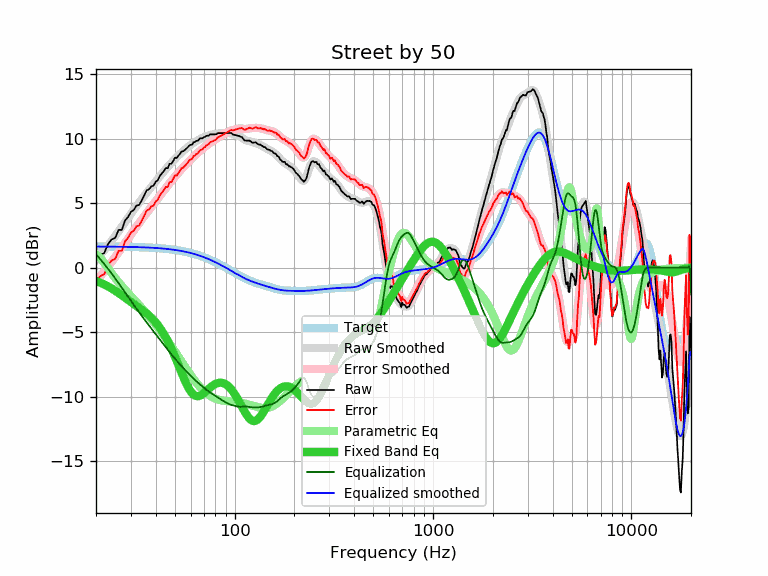

The table this chart was drawn from, first rows:
frequency, raw, error, smoothed, error_smoothed, equalization, parametric_eq, equalized_raw, equalized_smoothed, target
20, 0.64, -1.00, 0.59, -1.05, 1.05, -1.02, 1.69, 1.64, 1.64
21, 0.98, -0.66, 0.97, -0.67, 0.67, -1.16, 1.65, 1.64, 1.64
22, 1.13, -0.50, 1.35, -0.29, 0.29, -1.30, 1.42, 1.64, 1.64
23, 1.84, 0.21, 1.72, 0.09, -0.09, -1.45, 1.75, 1.63, 1.63
24, 2.19, 0.56, 2.09, 0.46, -0.46, -1.62, 1.73, 1.63, 1.63
25, 2.31, 0.68, 2.46, 0.83, -0.83, -1.79, 1.48, 1.63, 1.63
26, 2.93, 1.31, 2.82, 1.20, -1.20, -1.96, 1.73, 1.62, 1.62
27, 2.93, 1.31, 3.18, 1.56, -1.56, -2.14, 1.37, 1.62, 1.62
28, 3.66, 2.04, 3.53, 1.91, -1.91, -2.32, 1.75, 1.62, 1.62
29, 3.92, 2.31, 3.86, 2.25, -2.25, -2.49, 1.67, 1.61, 1.61
30, 4.32, 2.71, 4.18, 2.58, -2.58, -2.65, 1.75, 1.61, 1.61
31, 4.47, 2.87, 4.49, 2.89, -2.89, -2.81, 1.59, 1.60, 1.60
32, 4.81, 3.22, 4.78, 3.18, -3.18, -2.96, 1.63, 1.60, 1.60
33, 4.86, 3.27, 5.05, 3.46, -3.46, -3.11, 1.40, 1.59, 1.59
34, 5.21, 3.63, 5.32, 3.73, -3.73, -3.25, 1.48, 1.58, 1.58
35, 5.60, 4.03, 5.57, 3.99, -3.99, -3.39, 1.61, 1.58, 1.58
36, 6.00, 4.43, 5.81, 4.24, -4.24, -3.54, 1.76, 1.57, 1.57
37, 6.07, 4.51, 6.04, 4.48, -4.48, -3.70, 1.59, 1.56, 1.56
38, 6.30, 4.75, 6.26, 4.71, -4.71, -3.87, 1.59, 1.55, 1.55
39, 6.36, 4.82, 6.48, 4.94, -4.94, -4.05, 1.42, 1.54, 1.54
40, 6.66, 5.13, 6.69, 5.16, -5.16, -4.24, 1.50, 1.53, 1.53
41, 6.79, 5.27, 6.89, 5.37, -5.37, -4.45, 1.42, 1.52, 1.52
42, 7.13, 5.63, 7.09, 5.58, -5.58, -4.67, 1.55, 1.51, 1.51
43, 7.31, 5.82, 7.28, 5.79, -5.79, -4.91, 1.52, 1.49, 1.49
44, 7.50, 6.02, 7.47, 5.99, -5.99, -5.16, 1.51, 1.48, 1.48
45, 7.73, 6.27, 7.65, 6.18, -6.18, -5.42, 1.55, 1.46, 1.46
46, 7.71, 6.26, 7.82, 6.37, -6.37, -5.70, 1.34, 1.45, 1.45
47, 8.06, 6.63, 7.98, 6.55, -6.55, -5.98, 1.51, 1.43, 1.43
48, 8.05, 6.64, 8.14, 6.72, -6.72, -6.28, 1.33, 1.42, 1.42
49, 8.27, 6.87, 8.29, 6.89, -6.89, -6.59, 1.38, 1.40, 1.40
50, 8.53, 7.15, 8.43, 7.05, -7.05, -6.90, 1.48, 1.38, 1.38
51, 8.50, 7.14, 8.56, 7.21, -7.21, -7.21, 1.30, 1.36, 1.36
52, 8.67, 7.33, 8.69, 7.36, -7.36, -7.53, 1.32, 1.34, 1.34
53, 8.82, 7.51, 8.82, 7.50, -7.50, -7.84, 1.32, 1.32, 1.32
54, 9.01, 7.72, 8.93, 7.64, -7.64, -8.15, 1.37, 1.29, 1.29
55, 9.02, 7.75, 9.04, 7.77, -7.77, -8.44, 1.25, 1.27, 1.27
56, 9.12, 7.88, 9.15, 7.90, -7.90, -8.72, 1.22, 1.25, 1.25
57, 9.23, 8.01, 9.25, 8.03, -8.03, -8.98, 1.20, 1.22, 1.22
58, 9.33, 8.14, 9.34, 8.15, -8.15, -9.21, 1.18, 1.19, 1.19
59, 9.47, 8.30, 9.43, 8.27, -8.27, -9.42, 1.21, 1.17, 1.17
60, 9.53, 8.39, 9.52, 8.38, -8.38, -9.59, 1.15, 1.14, 1.14
61, 9.53, 8.42, 9.60, 8.49, -8.49, -9.73, 1.04, 1.11, 1.11
62, 9.73, 8.65, 9.68, 8.59, -8.59, -9.84, 1.14, 1.08, 1.08
63, 9.73, 8.68, 9.75, 8.70, -8.70, -9.91, 1.04, 1.05, 1.05
64, 9.83, 8.81, 9.81, 8.79, -8.79, -9.95, 1.04, 1.02, 1.02
65, 9.83, 8.85, 9.87, 8.89, -8.89, -9.97, 0.94, 0.99, 0.99
66, 9.93, 8.98, 9.93, 8.98, -8.98, -9.95, 0.96, 0.95, 0.95
67, 10.03, 9.11, 9.98, 9.06, -9.06, -9.92, 0.97, 0.92, 0.92
68, 10.03, 9.15, 10.03, 9.15, -9.15, -9.87, 0.89, 0.88, 0.88
69, 10.03, 9.18, 10.08, 9.23, -9.23, -9.80, 0.80, 0.85, 0.85
70, 10.13, 9.32, 10.12, 9.31, -9.31, -9.73, 0.83, 0.81, 0.81
71, 10.13, 9.36, 10.16, 9.38, -9.38, -9.65, 0.75, 0.78, 0.78
72, 10.22, 9.48, 10.20, 9.46, -9.46, -9.56, 0.76, 0.74, 0.74
73, 10.23, 9.53, 10.23, 9.53, -9.53, -9.48, 0.70, 0.70, 0.70
74, 10.23, 9.57, 10.26, 9.60, -9.60, -9.39, 0.63, 0.66, 0.66
75, 10.33, 9.71, 10.29, 9.66, -9.66, -9.31, 0.67, 0.62, 0.62
76, 10.33, 9.75, 10.31, 9.72, -9.72, -9.24, 0.61, 0.59, 0.59
77, 10.33, 9.79, 10.33, 9.78, -9.78, -9.17, 0.55, 0.55, 0.55
78, 10.33, 9.83, 10.34, 9.83, -9.83, -9.11, 0.50, 0.51, 0.51
79, 10.33, 9.87, 10.35, 9.89, -9.89, -9.06, 0.44, 0.47, 0.47
... 553 more rows
